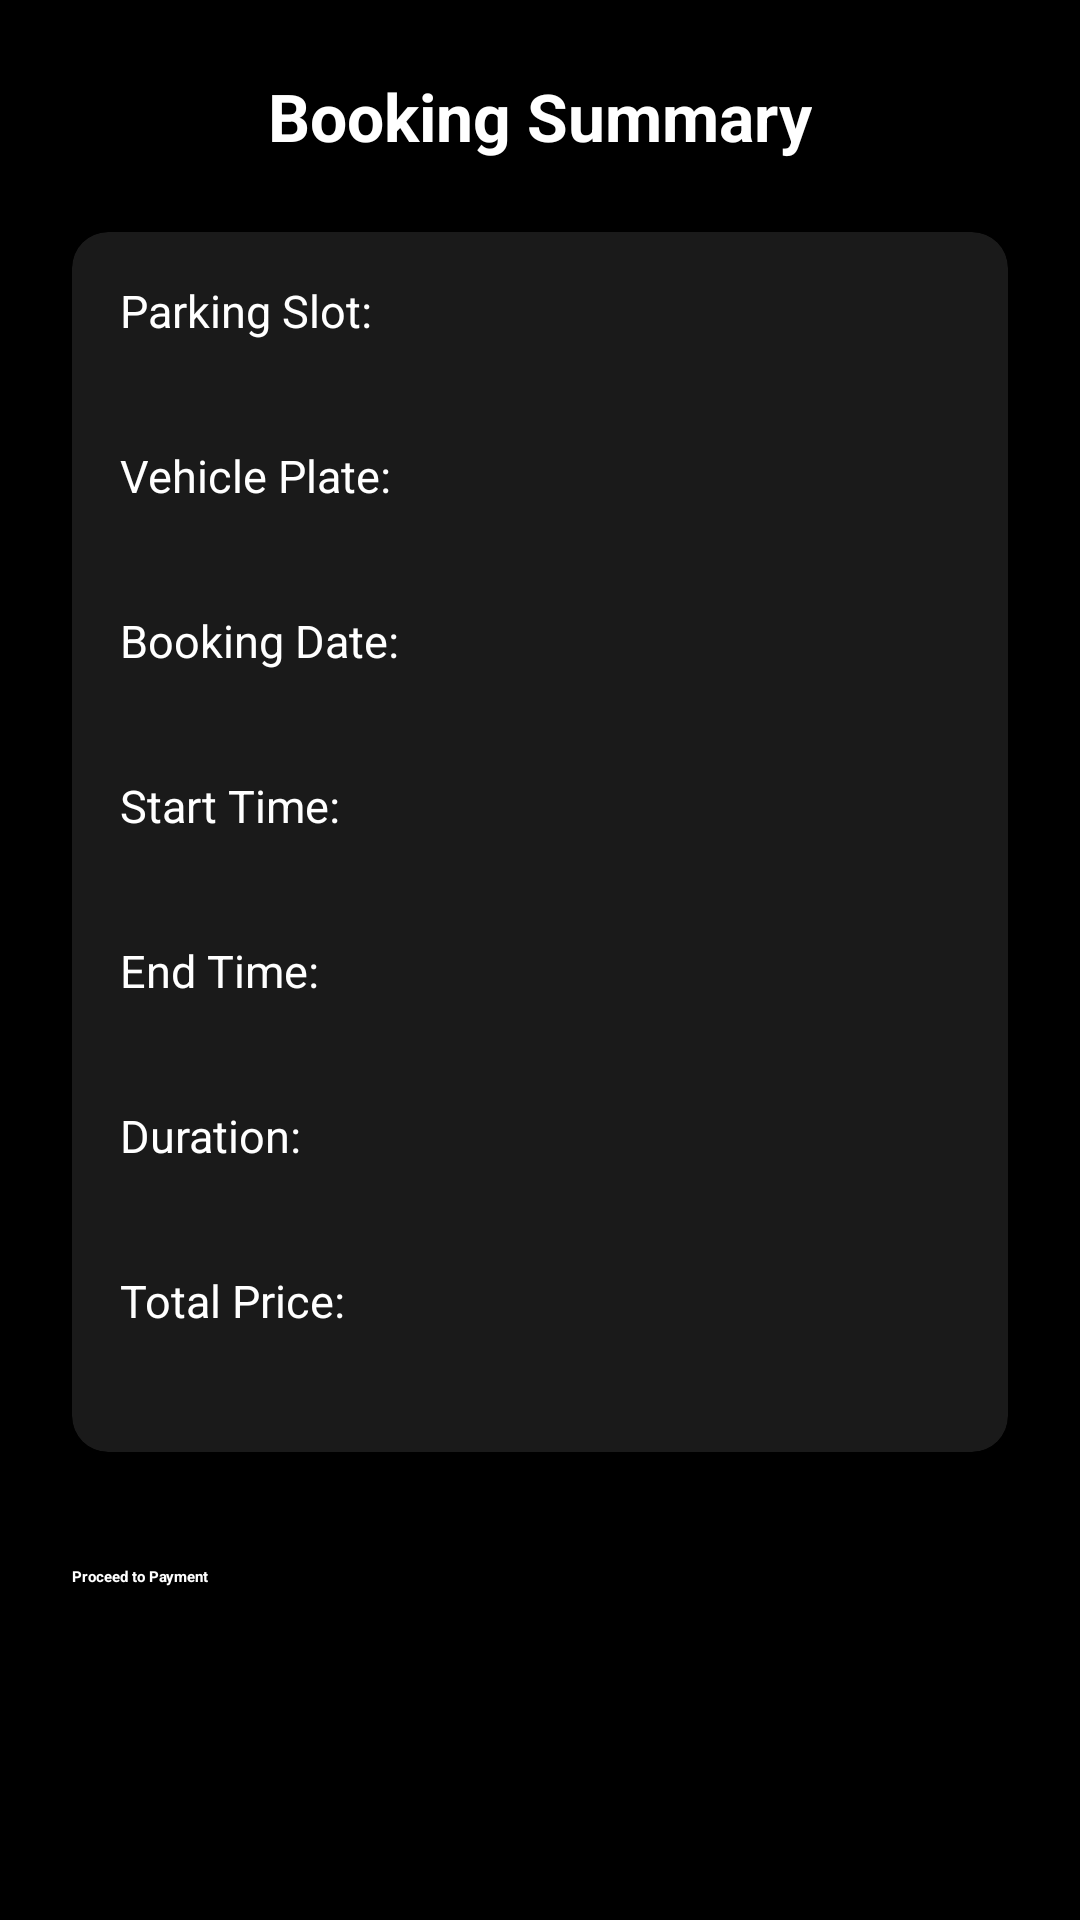

Write the Android layout XML for this screen, with the resource values it uses.
<!-- AndroidManifest.xml: application theme Theme.ParkMate -->
<!-- res/layout/user_advancebooking_summary.xml -->
<?xml version="1.0" encoding="utf-8"?>
<ScrollView xmlns:android="http://schemas.android.com/apk/res/android"
    android:layout_width="match_parent"
    android:layout_height="match_parent"
    android:background="#000000"
    android:padding="24dp">

    <LinearLayout
        android:orientation="vertical"
        android:layout_width="match_parent"
        android:layout_height="wrap_content"
        android:gravity="center_horizontal">

        
        <TextView
            android:text="Booking Summary"
            android:textColor="#FFFFFF"
            android:textStyle="bold"
            android:textSize="22sp"
            android:layout_marginBottom="24dp"
            android:layout_width="wrap_content"
            android:layout_height="wrap_content" />

        
        <LinearLayout
            android:orientation="vertical"
            android:background="@drawable/rounded_card_background"
            android:padding="16dp"
            android:layout_width="match_parent"
            android:layout_height="wrap_content"
            android:layout_marginBottom="24dp"
            android:elevation="4dp"
            android:clipToOutline="true">

            
            <TextView
                android:text="Parking Slot:"
                android:textColor="#FFFFFF"
                android:textSize="15sp"
                android:layout_width="wrap_content"
                android:layout_height="wrap_content" />

            <TextView
                android:id="@+id/summarySlot"
                android:textColor="#FFFFFF"
                android:textSize="17sp"
                android:layout_marginBottom="12dp"
                android:layout_width="wrap_content"
                android:layout_height="wrap_content" />

            
            <TextView
                android:text="Vehicle Plate:"
                android:textColor="#FFFFFF"
                android:textSize="15sp"
                android:layout_width="wrap_content"
                android:layout_height="wrap_content" />

            <TextView
                android:id="@+id/summaryPlate"
                android:textColor="#FFFFFF"
                android:textSize="17sp"
                android:layout_marginBottom="12dp"
                android:layout_width="wrap_content"
                android:layout_height="wrap_content" />

            
            <TextView
                android:text="Booking Date:"
                android:textColor="#FFFFFF"
                android:textSize="15sp"
                android:layout_width="wrap_content"
                android:layout_height="wrap_content" />

            <TextView
                android:id="@+id/summaryDate"
                android:textColor="#FFFFFF"
                android:textSize="17sp"
                android:layout_marginBottom="12dp"
                android:layout_width="wrap_content"
                android:layout_height="wrap_content" />

            
            <TextView
                android:text="Start Time:"
                android:textColor="#FFFFFF"
                android:textSize="15sp"
                android:layout_width="wrap_content"
                android:layout_height="wrap_content" />

            <TextView
                android:id="@+id/summaryStartTime"
                android:textColor="#FFFFFF"
                android:textSize="17sp"
                android:layout_marginBottom="12dp"
                android:layout_width="wrap_content"
                android:layout_height="wrap_content" />

            
            <TextView
                android:text="End Time:"
                android:textColor="#FFFFFF"
                android:textSize="15sp"
                android:layout_width="wrap_content"
                android:layout_height="wrap_content" />

            <TextView
                android:id="@+id/summaryEndTime"
                android:textColor="#FFFFFF"
                android:textSize="17sp"
                android:layout_marginBottom="12dp"
                android:layout_width="wrap_content"
                android:layout_height="wrap_content" />

            
            <TextView
                android:text="Duration:"
                android:textColor="#FFFFFF"
                android:textSize="15sp"
                android:layout_width="wrap_content"
                android:layout_height="wrap_content" />

            <TextView
                android:id="@+id/summaryDuration"
                android:textColor="#FFFFFF"
                android:textSize="17sp"
                android:layout_marginBottom="12dp"
                android:layout_width="wrap_content"
                android:layout_height="wrap_content" />

            
            <TextView
                android:text="Total Price:"
                android:textColor="#FFFFFF"
                android:textSize="15sp"
                android:layout_width="wrap_content"
                android:layout_height="wrap_content" />

            <TextView
                android:id="@+id/summaryPrice"
                android:textColor="#8E44AD"
                android:textStyle="bold"
                android:textSize="18sp"
                android:layout_width="wrap_content"
                android:layout_height="wrap_content" />
        </LinearLayout>

        
        <Button
            android:id="@+id/confirmBookingBtn"
            android:text="Proceed to Payment"
            android:textColor="#FFFFFF"
            android:layout_width="match_parent"
            android:layout_height="wrap_content"
            android:textStyle="bold"
            android:paddingVertical="14dp"
            android:elevation="4dp" />

    </LinearLayout
        >
</ScrollView>
<!-- resources referenced by this layout -->
<resources>
  <!-- drawable rounded_card_background (drawable) -->
  <?xml version="1.0" encoding="utf-8"?>
  <shape xmlns:android="http://schemas.android.com/apk/res/android"
      android:shape="rectangle">
  
      
      <solid android:color="#1A1A1A" />
  
      
      <corners android:radius="12dp" />
  
  </shape>
</resources>
